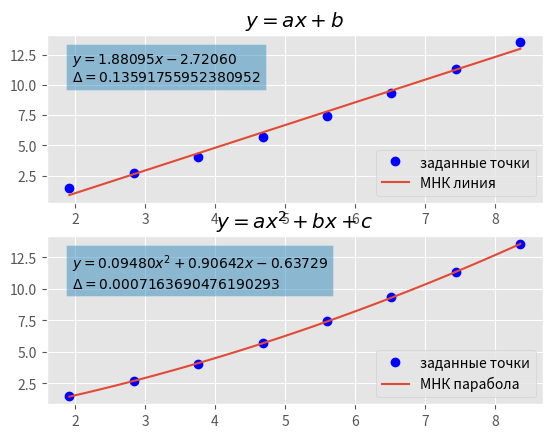

Source code (Python):
import matplotlib.pyplot as plt 
import numpy as np
import math
import random


def lsm_line(x, y):
    n = len(x)
    sx = np.sum(x)
    sy = np.sum(y)
    sxy = np.sum(x * y)
    sxx = np.sum(x * x)
    
    a = (n * sxy - sx * sy) / (n * sxx - (sx * sx))
    b = (sy - a * sx) / n

    return lambda _x, a = a, b = b: a * _x + b, [a, b]


def lsm_parabola(x, y):
    n = len(x)
    sx = 2 * np.sum(x)
    x2 = x * x
    x3 = x2 * x
    x4 = x3 * x
    sx = np.sum(x)
    sy = np.sum(y)
    sxy = np.sum(x * y)
    sx2 = np.sum(x2)
    sx3 = np.sum(x3)
    sx4 = np.sum(x4)
    syx2 = np.sum(y * x2)

    mat = np.array([
        [sx4, sx3, sx2], # a
        [sx3, sx2, sx], # b
        [sx2, sx, n] # c
    ])

    vec = np.array([syx2, sxy, sy])

    a, b, c = np.linalg.solve(mat, vec)

    return lambda _x, a = a, b = b, c = c: a * _x * _x + b * _x + c, [a, b, c]

def fault(f, _x, _y):
    fl = 0
    for x, y in zip(_x, _y):
        fl += (y - f(x)) ** 2

    return fl / len(_x)


def draw_func(f, start, end, res = 100):
    x = np.linspace(start, end, res)
    y = np.array([f(_x) for _x in x])
    return x, y


if __name__ == "__main__":

    x = np.array([
        1.92,
        2.84,
        3.76,
        4.68,
        5.60,
        6.52,
        7.44,
        8.36
    ])

    y = np.array([
        1.48,
        2.69,
        4.07,
        5.67,
        7.42,
        9.35,
        11.36,
        13.54
    ])


    plt.style.use("ggplot")

    ax1 : plt.Axes
    ax2 : plt.Axes
    fig, (ax1, ax2) = plt.subplots(2, 1)

    ax1.set_title("$y = ax + b$")
    ax2.set_title("$y = ax^2 + bx + c$")

    ax1.plot(x, y, " o", c = "b", label = "заданные точки")
    ax2.plot(x, y, " o", c = "b", label = "заданные точки")

    f_line, line_p = lsm_line(x, y)
    f_parabola, parabola_p = lsm_parabola(x, y)

    ax1.plot(*draw_func(f_line, x[0], x[-1], 100), label = "МНК линия")
    ax2.plot(*draw_func(f_parabola, x[0], x[-1], 100), label = "МНК парабола")

    a, b = line_p
    ax1.text(0.05, 0.9, f"$y = {a:.5f}x {b:+.5f}$\n$\Delta = {fault(f_line, x, y)}$", transform = ax1.transAxes, verticalalignment='top', bbox = {"alpha" : 0.5})

    a, b, c = parabola_p
    ax2.text(0.05, 0.9, f"$y = {a:.5f}x^2 {b:+.5f}x {c:+.5f}$\n$\Delta = {fault(f_parabola, x, y)}$", transform = ax2.transAxes, verticalalignment='top', bbox = {"alpha" : 0.5})

    ax1.legend(loc = "lower right")
    ax2.legend(loc = "lower right")

    plt.show()
